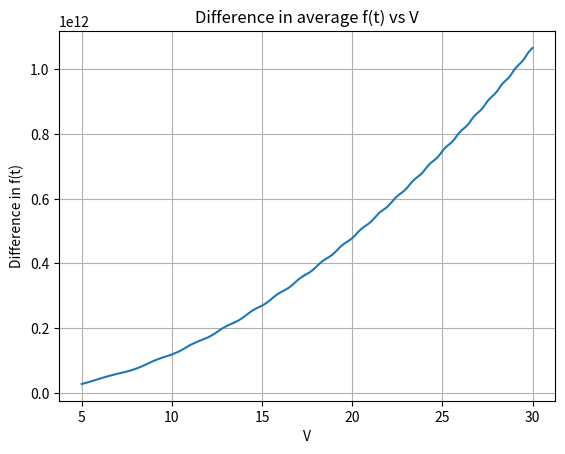

Recreate this plot in Python.
import numpy as np
import matplotlib.pyplot as plt

# Define constants
K = 250 
h = 1.05457182e-34 * 5.034e22
V_values = np.linspace(5,30,1000)
#print(233*(np.pi*hbar/k *1e15))
# Define the function f(t)
def f(x, V):
    J = np.sqrt(4*V**2 + K**2)
    #return (4*V**2 /(h*J))*(np.sin(J*x/2/h))*(np.cos((K+J/2)*x/h))/2/V * h
    return (np.sin(J*x/2/h))*(np.cos((K+J/2)*x/h))*(4*V**2 /(h*J))

# Generate a range of t values from 0 to 10000
t_values = np.arange(0, 100000) * 1e-15

# Calculate the average positive value of f(t) for each V value
average_positive_f_values = []
average_negative_f_values = []
for V in V_values:
    f_values = f(t_values, V)
    positive_f_values = f_values[f_values > 0]
    negative_f_values = f_values[f_values < 0]
    average_positive_f = np.mean(positive_f_values)
    average_positive_f_values.append(average_positive_f)
    average_negative_f = np.mean(negative_f_values)
    average_negative_f_values.append(average_negative_f)

diff = np.zeros(len(V_values))
for i in range(len(V_values)):
    diff[i] = average_positive_f_values[i] + average_negative_f_values[i]

# Plot the average positive value of f(t) against V
plt.plot(V_values, average_positive_f_values, label='average_positive_f_values')
#plt.plot(V_values, average_negative_f_values, label='average_negative_f_values')
#plt.plot(V_values, diff, label='difference')
plt.title('Difference in average f(t) vs V')
plt.xlabel('V')
plt.ylabel('Difference in f(t)')
plt.grid(True)
plt.show()
print(average_positive_f_values)